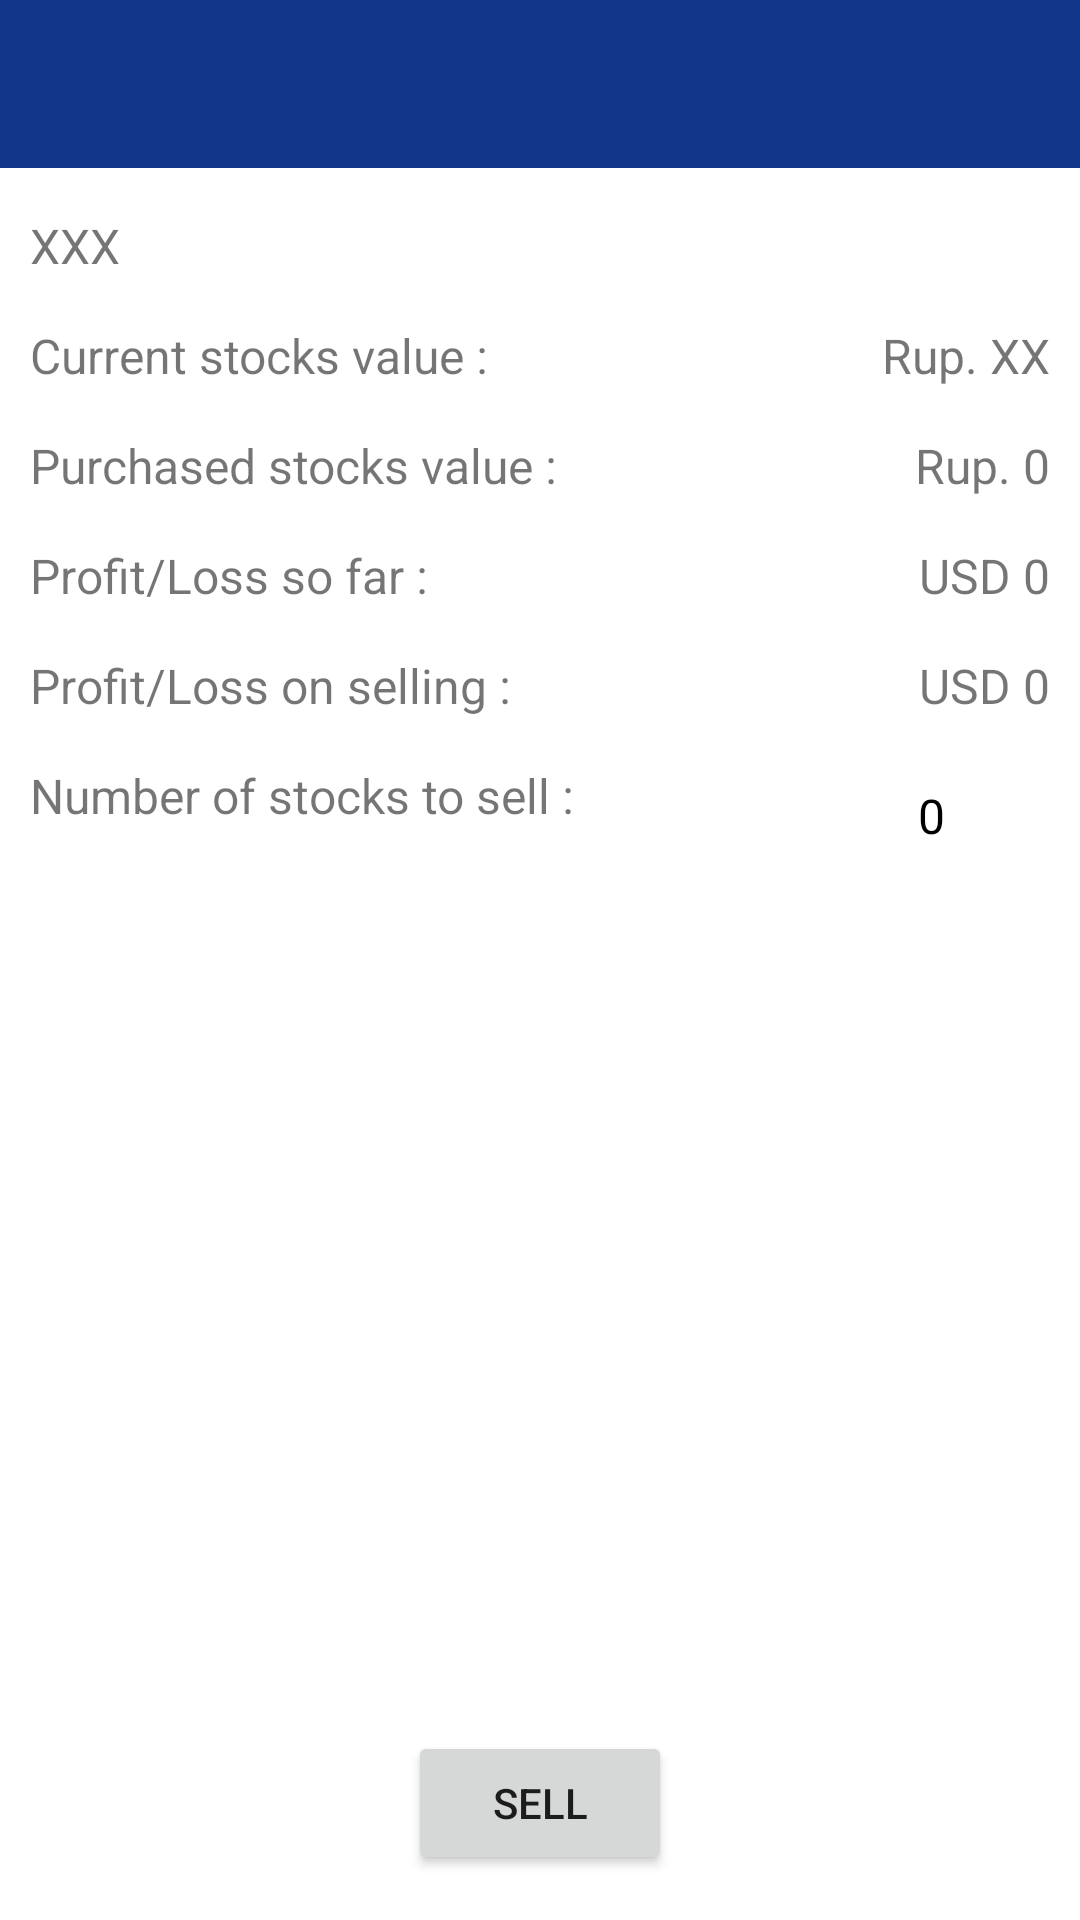

This screen was rendered from an Android layout file. Write that file and the resources it references.
<!-- AndroidManifest.xml: application theme Theme.WallStreetCrushers -->
<!-- res/layout/activity_sell_stock.xml -->
<?xml version="1.0" encoding="utf-8"?>
<androidx.constraintlayout.widget.ConstraintLayout xmlns:android="http://schemas.android.com/apk/res/android"
    xmlns:app="http://schemas.android.com/apk/res-auto"
    xmlns:tools="http://schemas.android.com/tools"
    android:layout_width="match_parent"
    android:layout_height="match_parent"
    tools:context=".ui.Sell.SellStockActivity">

    <com.google.android.material.appbar.MaterialToolbar
        android:id="@+id/toolbar"
        android:layout_width="match_parent"
        android:layout_height="?attr/actionBarSize"
        android:background="@color/blue"
        app:layout_constraintEnd_toEndOf="parent"
        app:layout_constraintStart_toStartOf="parent"
        app:layout_constraintTop_toTopOf="parent"
        app:titleTextColor="@color/white" />

    <TextView
        android:id="@+id/txtStockSymbol"
        android:layout_width="wrap_content"
        android:layout_height="wrap_content"
        android:text="XXX"
        android:textSize="16sp"
        android:layout_marginTop="15dp"
        android:layout_marginStart="10dp"
        app:layout_constraintStart_toStartOf="parent"
        app:layout_constraintTop_toBottomOf="@+id/toolbar" />

    <TextView
        android:id="@+id/txtCurrTextView"
        android:layout_width="wrap_content"
        android:layout_height="wrap_content"
        android:text="Current stocks value : "
        android:textSize="16sp"
        android:layout_marginTop="15dp"
        android:layout_marginStart="10dp"
        app:layout_constraintStart_toStartOf="parent"
        app:layout_constraintTop_toBottomOf="@+id/txtStockSymbol" />

    <TextView
        android:id="@+id/txtCurrStockPrice"
        android:layout_width="wrap_content"
        android:layout_height="wrap_content"
        android:text="Rup. XX"
        android:textSize="16sp"
        android:layout_marginEnd="10dp"
        app:layout_constraintEnd_toEndOf="parent"
        app:layout_constraintTop_toTopOf="@+id/txtCurrTextView" />

    <TextView
        android:id="@+id/txtStockId1"
        android:layout_width="wrap_content"
        android:layout_height="wrap_content"
        android:text="Purchased stocks value : "
        android:layout_marginTop="15dp"
        android:textSize="16sp"
        app:layout_constraintStart_toStartOf="@+id/txtCurrTextView"
        app:layout_constraintTop_toBottomOf="@+id/txtCurrTextView" />

    <TextView
        android:id="@+id/txtPurchasePrice"
        android:layout_width="wrap_content"
        android:layout_height="wrap_content"
        android:layout_marginTop="15dp"
        android:text="Rup. 0"
        android:textSize="16sp"
        app:layout_constraintEnd_toEndOf="@+id/txtCurrStockPrice"
        app:layout_constraintTop_toBottomOf="@+id/txtCurrStockPrice" />

    <TextView
        android:id="@+id/txtProfitLoss"
        android:layout_width="wrap_content"
        android:layout_height="wrap_content"
        android:text="Profit/Loss so far : "
        android:textSize="16sp"
        android:layout_marginTop="15dp"
        app:layout_constraintStart_toStartOf="@+id/txtStockId1"
        app:layout_constraintTop_toBottomOf="@+id/txtStockId1" />

    <TextView
        android:id="@+id/txtProfitLossSoFar"
        android:layout_width="wrap_content"
        android:layout_height="wrap_content"
        android:text="USD 0"
        android:textSize="16sp"
        android:layout_marginTop="15dp"
        android:layout_marginEnd="10dp"
        app:layout_constraintEnd_toEndOf="parent"
        app:layout_constraintTop_toBottomOf="@+id/txtPurchasePrice" />

    <TextView
        android:id="@+id/textView7"
        android:layout_width="wrap_content"
        android:layout_height="wrap_content"
        android:text="Profit/Loss on selling : "
        android:textSize="16sp"
        android:layout_marginTop="15dp"
        app:layout_constraintStart_toStartOf="@+id/txtStockId1"
        app:layout_constraintTop_toBottomOf="@+id/txtProfitLoss" />

    <TextView
        android:id="@+id/txtCurrProfitLoss"
        android:layout_width="wrap_content"
        android:layout_height="wrap_content"
        android:layout_marginEnd="10dp"
        android:text="USD 0"
        android:textSize="16sp"
        app:layout_constraintEnd_toEndOf="parent"
        app:layout_constraintTop_toTopOf="@+id/textView7" />

    <TextView
        android:id="@+id/textView6"
        android:layout_width="wrap_content"
        android:layout_height="wrap_content"
        android:text="Number of stocks to sell : "
        android:textSize="16sp"
        android:layout_marginTop="15dp"
        app:layout_constraintStart_toStartOf="@+id/txtStockId1"
        app:layout_constraintTop_toBottomOf="@+id/textView7" />

    <LinearLayout
        android:id="@+id/llQuantity"
        android:layout_width="wrap_content"
        android:layout_height="wrap_content"
        android:layout_marginEnd="10dp"
        android:background="#FFFFFF"
        app:layout_constraintEnd_toEndOf="parent"
        app:layout_constraintTop_toTopOf="@+id/textView6">

        <ImageButton
            android:id="@+id/imgMinus"
            android:layout_width="35dp"
            android:layout_height="35dp"
            android:layout_gravity="center"
            android:backgroundTint="#00FFFFFF"
            android:gravity="center"
            android:src="@drawable/ic_minus" />

        <TextView
            android:id="@+id/txtQuantity"
            android:layout_width="wrap_content"
            android:layout_height="wrap_content"
            android:layout_gravity="center"
            android:textColor="@color/black"
            android:text="0"
            android:textSize="16sp" />

        <ImageButton
            android:id="@+id/imgAdd"
            android:layout_width="35dp"
            android:layout_height="35dp"
            android:layout_gravity="center"
            android:backgroundTint="#00FFFFFF"
            android:gravity="center"
            android:src="@drawable/ic_add" />
    </LinearLayout>


    <Button
        android:id="@+id/btnSell"
        android:layout_width="wrap_content"
        android:layout_height="wrap_content"
        android:text="Sell"
        android:layout_marginBottom="15dp"
        app:layout_constraintBottom_toBottomOf="parent"
        app:layout_constraintEnd_toEndOf="parent"
        app:layout_constraintStart_toStartOf="parent" />

    <androidx.constraintlayout.widget.ConstraintLayout
        android:id="@+id/progressLayout"
        android:layout_width="match_parent"
        android:layout_height="match_parent"
        android:clickable="true"
        android:focusable="true"
        android:background="#77FFFFFF"
        android:visibility="gone"
        android:translationZ="15dp"
        app:layout_constraintBottom_toBottomOf="parent"
        app:layout_constraintEnd_toEndOf="parent"
        app:layout_constraintStart_toStartOf="parent"
        app:layout_constraintTop_toTopOf="parent">

        <ProgressBar
            android:layout_width="wrap_content"
            android:layout_height="wrap_content"
            app:layout_constraintBottom_toBottomOf="parent"
            app:layout_constraintEnd_toEndOf="parent"
            app:layout_constraintStart_toStartOf="parent"
            app:layout_constraintTop_toTopOf="parent" />

    </androidx.constraintlayout.widget.ConstraintLayout>

</androidx.constraintlayout.widget.ConstraintLayout>
<!-- resources referenced by this layout -->
<resources>
  <color name="black">#FF000000</color>
  <color name="blue">#12368A</color>
  <color name="white">#FFFFFFFF</color>
  <style name="Theme.WallStreetCrushers" parent="Theme.MaterialComponents.DayNight.NoActionBar">
          
          <item name="colorPrimary">@color/blue</item>
          <item name="colorPrimaryVariant">@color/light_blue</item>
          <item name="colorOnPrimary">@color/white</item>
          
          <item name="colorSecondary">@color/teal_200</item>
          <item name="colorSecondaryVariant">@color/teal_700</item>
          <item name="colorOnSecondary">@color/black</item>
          
          <item name="android:statusBarColor">@color/black</item>
          
      </style>
  <color name="light_blue">#505fbb</color>
  <color name="teal_200">#FF03DAC5</color>
  <color name="teal_700">#FF018786</color>
</resources>
